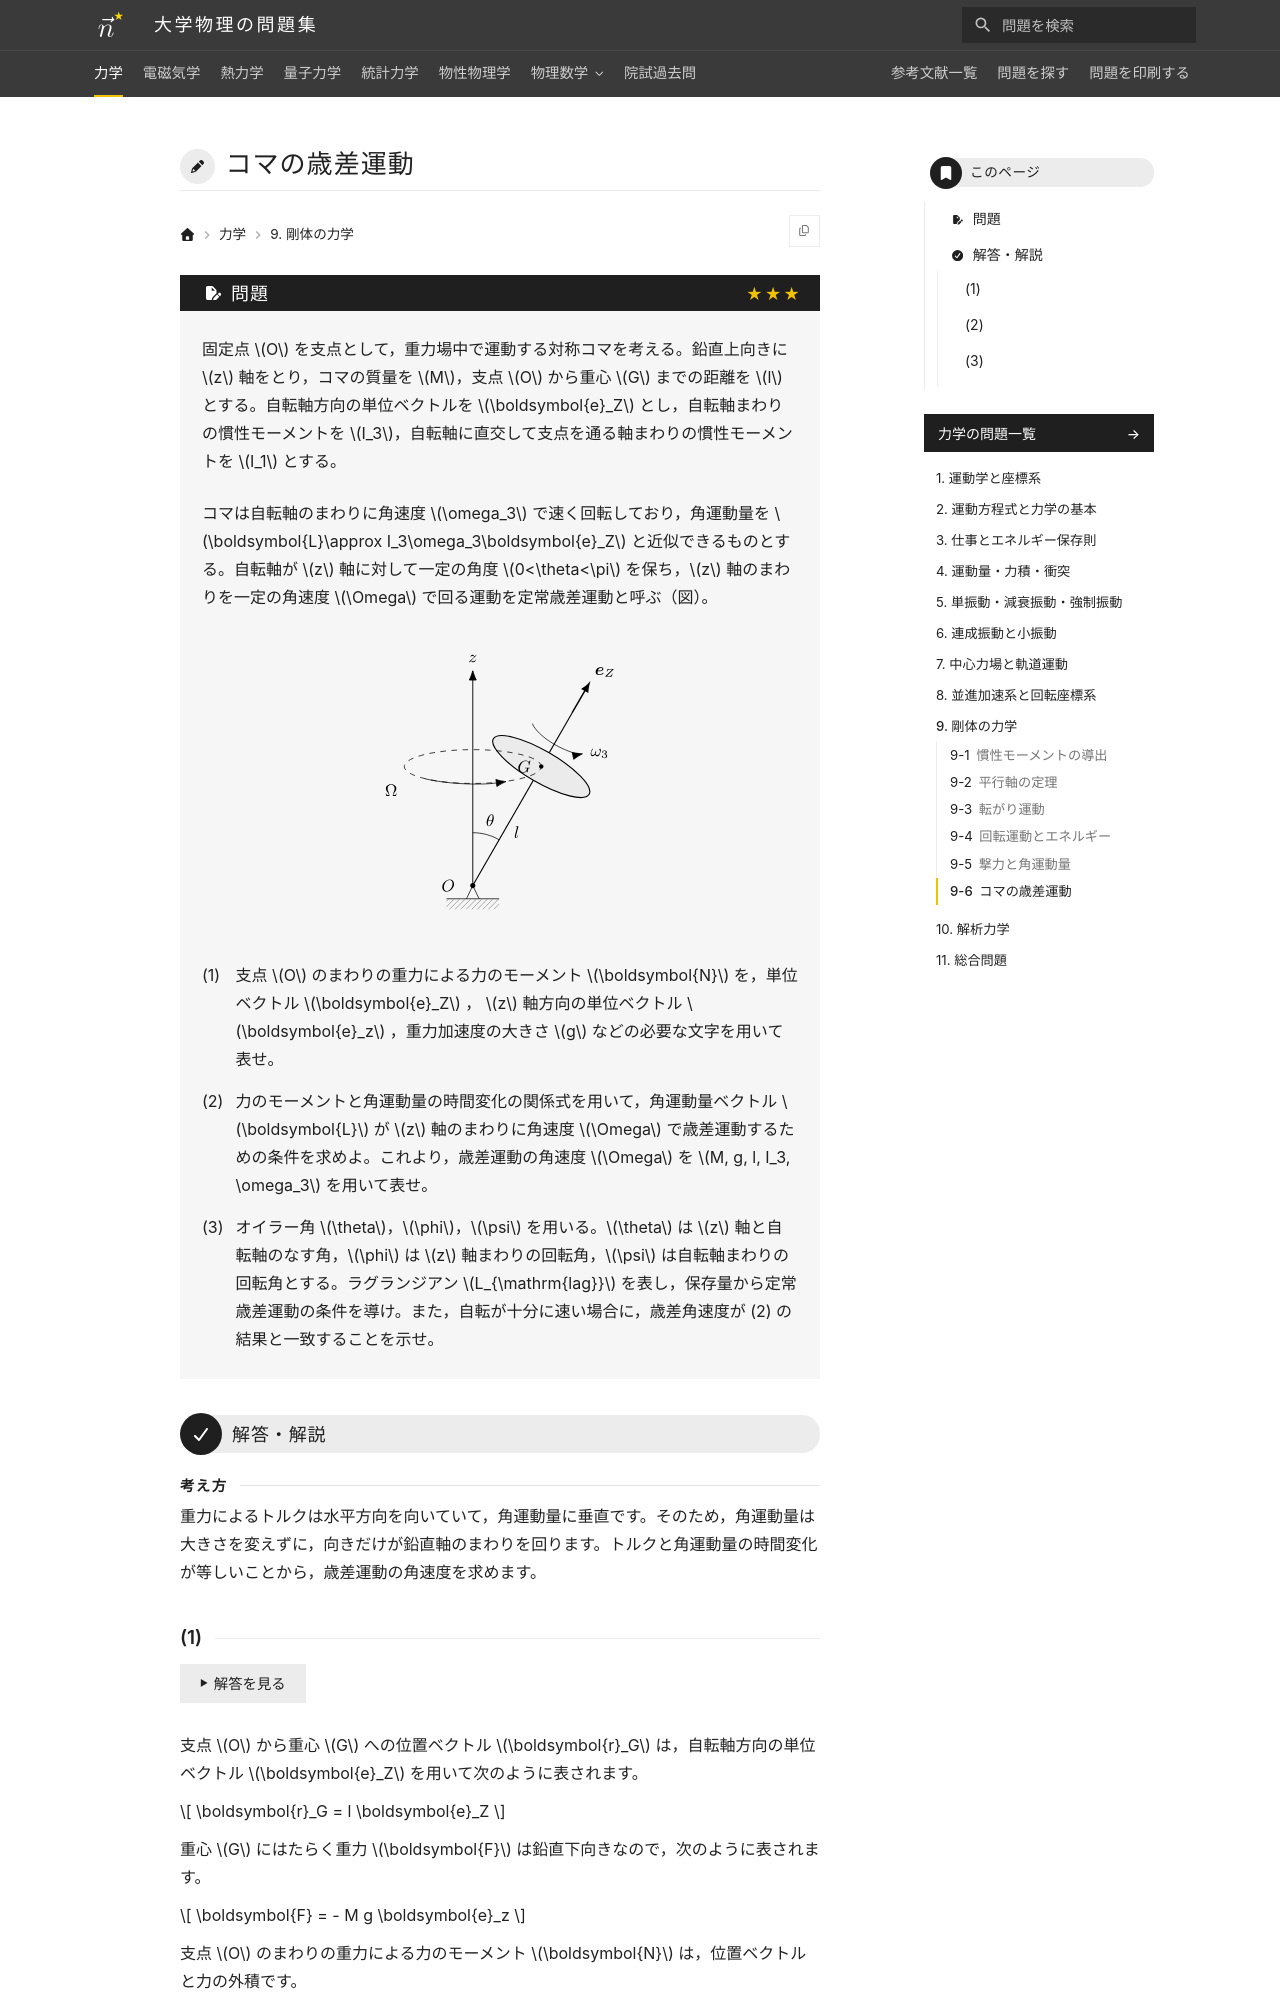

repository: Nanana-2/physics-site · page: 01mechanics/09/09_070/index.html · generator: mkdocs

---
tags:
  - 発展
---

# コマの歳差運動

## 問題
固定点 $O$ を支点として，重力場中で運動する対称コマを考える。鉛直上向きに $z$ 軸をとり，コマの質量を $M$，支点 $O$ から重心 $G$ までの距離を $l$ とする。自転軸方向の単位ベクトルを $\boldsymbol{e}_Z$ とし，自転軸まわりの慣性モーメントを $I_3$，自転軸に直交して支点を通る軸まわりの慣性モーメントを $I_1$ とする。

コマは自転軸のまわりに角速度 $\omega_3$ で速く回転しており，角運動量を $\boldsymbol{L}\approx I_3\omega_3\boldsymbol{e}_Z$ と近似できるものとする。自転軸が $z$ 軸に対して一定の角度 $0<\theta<\pi$ を保ち，$z$ 軸のまわりを一定の角速度 $\Omega$ で回る運動を定常歳差運動と呼ぶ（図）。

<figure class="problem-figure" markdown>
![問題の図](../../assets/figures/mechanics/09_070-p-light.svg#only-light)
![問題の図](../../assets/figures/mechanics/09_070-p-dark.svg#only-dark)
</figure>

(1) 支点 $O$ のまわりの重力による力のモーメント $\boldsymbol{N}$ を，単位ベクトル $\boldsymbol{e}_Z$ ， $z$ 軸方向の単位ベクトル $\boldsymbol{e}_z$ ，重力加速度の大きさ $g$ などの必要な文字を用いて表せ。

(2) 力のモーメントと角運動量の時間変化の関係式を用いて，角運動量ベクトル $\boldsymbol{L}$ が $z$ 軸のまわりに角速度 $\Omega$ で歳差運動するための条件を求めよ。これより，歳差運動の角速度 $\Omega$ を $M, g, l, I_3, \omega_3$ を用いて表せ。

(3) オイラー角 $\theta$，$\phi$，$\psi$ を用いる。$\theta$ は $z$ 軸と自転軸のなす角，$\phi$ は $z$ 軸まわりの回転角，$\psi$ は自転軸まわりの回転角とする。ラグランジアン $L_{\mathrm{lag}}$ を表し，保存量から定常歳差運動の条件を導け。また，自転が十分に速い場合に，歳差角速度が (2) の結果と一致することを示せ。

---

## 解答・解説

<div class="approach" markdown>
重力によるトルクは水平方向を向いていて，角運動量に垂直です。そのため，角運動量は大きさを変えずに，向きだけが鉛直軸のまわりを回ります。トルクと角運動量の時間変化が等しいことから，歳差運動の角速度を求めます。
</div>
